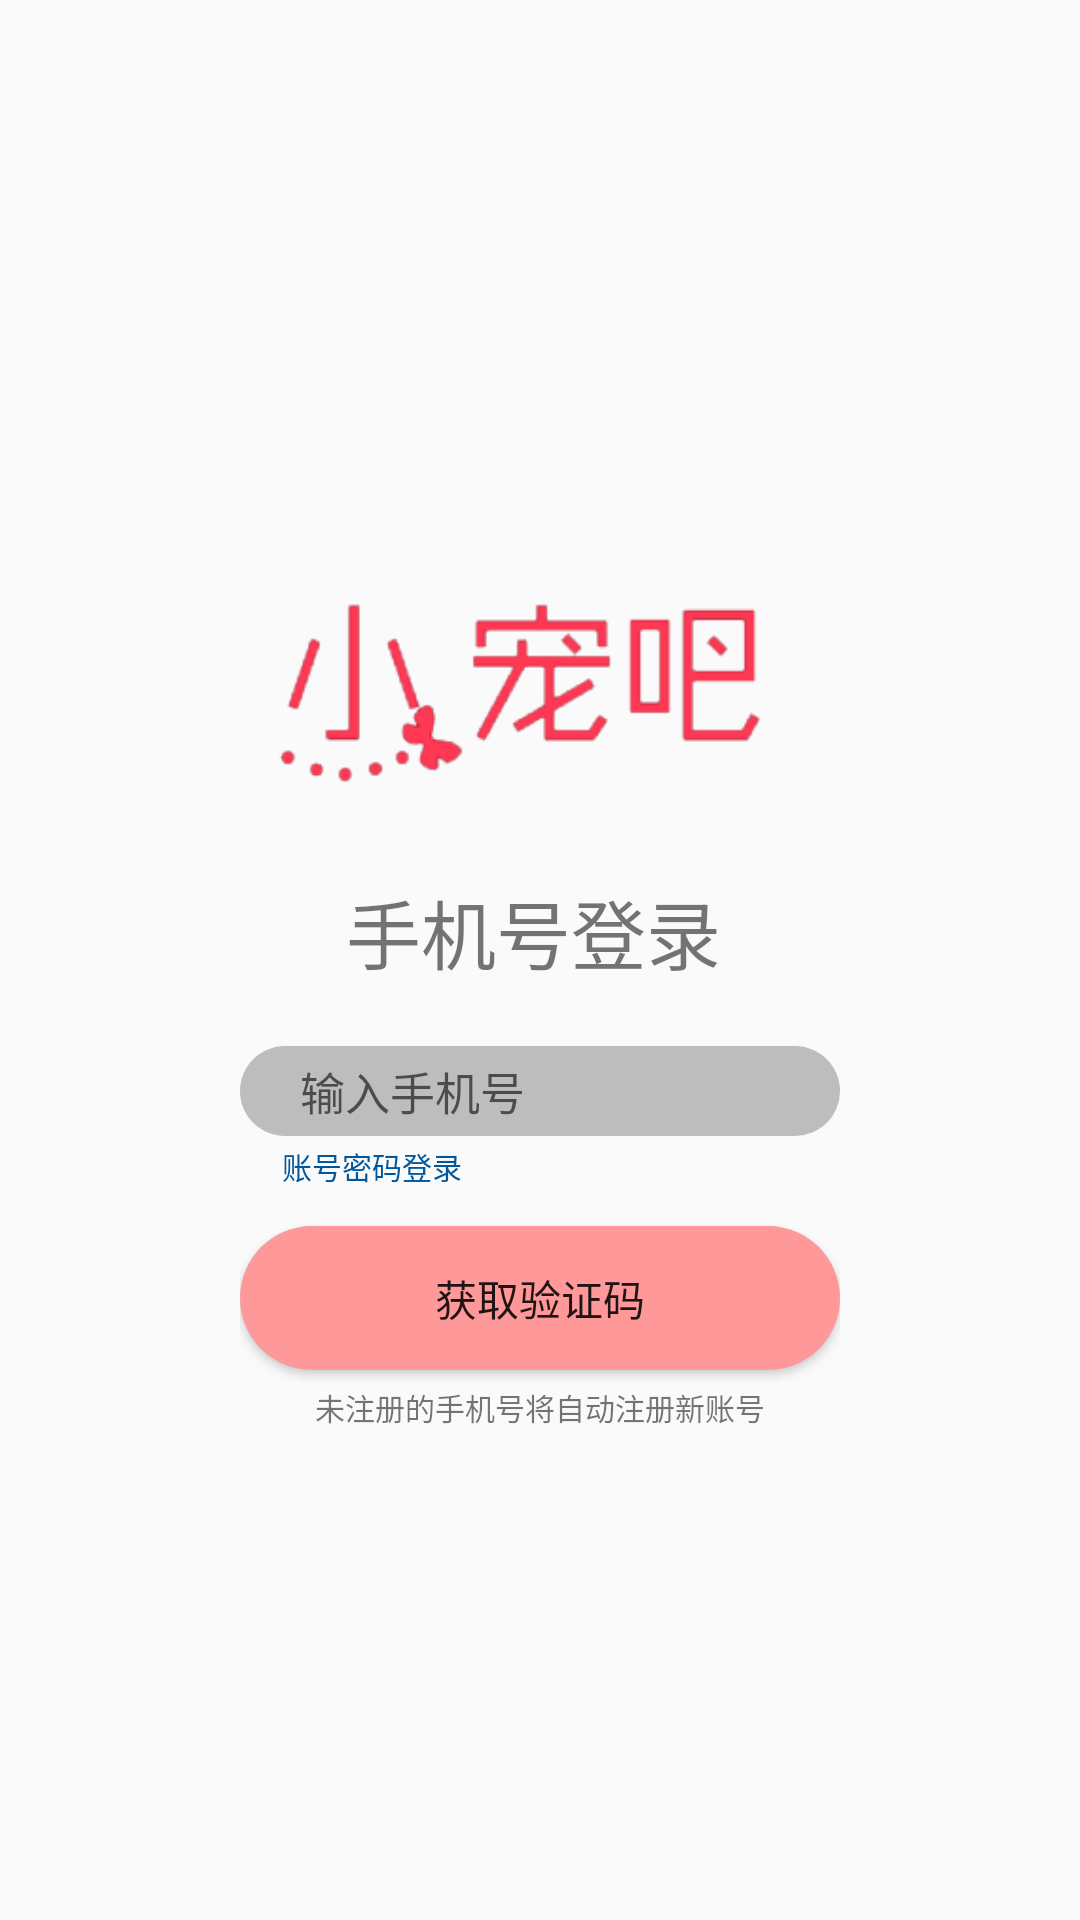

This screen was rendered from an Android layout file. Write that file and the resources it references.
<!-- AndroidManifest.xml: application theme Theme.AppCompat.Light.NoActionBar -->
<!-- res/layout/activity_login_phone1.xml -->
<?xml version="1.0" encoding="utf-8"?>
<androidx.constraintlayout.widget.ConstraintLayout xmlns:android="http://schemas.android.com/apk/res/android"
    xmlns:tools="http://schemas.android.com/tools"
    android:layout_width="match_parent"
    android:layout_height="match_parent"
    tools:context=".activity.login.LoginPasswordActivity1">

    <RelativeLayout
        android:layout_width="match_parent"
        android:layout_height="match_parent">

        <RelativeLayout
            android:layout_width="200dp"
            android:layout_height="wrap_content"
            android:layout_centerVertical="true"
            android:layout_centerHorizontal="true">

            <LinearLayout
                android:id="@+id/activity_login_phone1_layout_logo"
                android:layout_width="196dp"
                android:layout_height="wrap_content"
                android:layout_marginBottom="20dp"
                android:gravity="center_horizontal"
                android:orientation="vertical">

                <ImageView
                    android:layout_width="wrap_content"
                    android:layout_height="wrap_content"
                    android:layout_gravity="center_horizontal"
                    android:src="@drawable/logo" />

                <TextView
                    android:layout_width="wrap_content"
                    android:layout_height="wrap_content"
                    android:layout_gravity="center_horizontal"
                    android:text="手机号登录"
                    android:textSize="25dp" />

            </LinearLayout>

            <EditText
                android:id="@+id/activity_login_phone1_edit"
                android:layout_width="wrap_content"
                android:layout_height="30dp"
                android:ems="10"
                android:inputType="textPersonName"
                android:background="@drawable/edit_circle"
                android:layout_below="@+id/activity_login_phone1_layout_logo"
                android:layout_alignParentStart="true"
                android:layout_alignParentEnd="true"
                android:paddingStart="20dp"
                android:textSize="15dp"
                android:hint="输入手机号" />

            <Button
                android:id="@+id/activity_login_phone1_to_phone"
                android:layout_width="wrap_content"
                android:layout_height="20dp"
                android:background="@null"
                android:textColor="@color/light_blue_900"
                android:layout_below="@+id/activity_login_phone1_edit"
                android:textSize="10dp"
                android:text="账号密码登录" />

            <Button
                android:id="@+id/activity_login_phone1_to_password"
                android:layout_width="wrap_content"
                android:layout_height="wrap_content"
                android:layout_below="@+id/activity_login_phone1_to_phone"
                android:layout_alignParentStart="true"
                android:layout_alignParentEnd="true"
                android:background="@drawable/radius_button"
                android:layout_marginTop="10dp"
                android:text="获取验证码" />

            <TextView
                android:layout_height="wrap_content"
                android:layout_width="wrap_content"
                android:text="未注册的手机号将自动注册新账号"
                android:layout_alignParentStart="true"
                android:layout_alignParentEnd="true"
                android:layout_below="@+id/activity_login_phone1_to_password"
                android:textSize="10dp"
                android:gravity="center_horizontal"
                android:layout_marginTop="5dp">


            </TextView>
        </RelativeLayout>
    </RelativeLayout>
</androidx.constraintlayout.widget.ConstraintLayout>
<!-- resources referenced by this layout -->
<resources>
  <color name="light_blue_900">#FF01579B</color>
  <!-- drawable edit_circle (drawable) -->
  <?xml version="1.0" encoding="utf-8"?>
  <shape xmlns:android="http://schemas.android.com/apk/res/android">
  
      
      <solid android:color="@color/gray_400" />
  
      
      <corners android:radius="180dip" />
  
      <stroke
          android:width="0dp"
          android:color="#000000" />
  
  </shape>
  <!-- drawable logo: png bitmap (drawable, 7957 bytes) -->
  <!-- drawable radius_button (drawable) -->
  <?xml version="1.0" encoding="utf-8"?>
  <shape xmlns:android="http://schemas.android.com/apk/res/android"
      android:shape="rectangle">
  
      
      <solid android:color="#FF9999" />
  
      
      <corners android:radius="180dip" />
  
  </shape>
  <color name="gray_400">#FFBDBDBD</color>
</resources>
